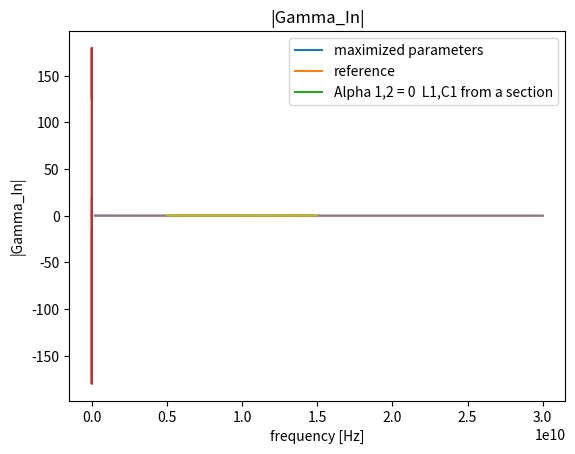

Here is the Python script that generated this plot:
import numpy as np
import matplotlib.pyplot as plt
import scipy.optimize
from scipy import optimize

#Question 1

def SolveTransmissionLine(N,Rg,l,L,C,f,ZL):
    w=2*np.pi*f
    dz = l/N
    factor_L = 1/(-2*dz*1j*w*L)
    factor_C = 1/(-2*dz*1j*w*C)
    M = np.zeros((2*N,2*N),dtype=complex)
    #Filling Egde conditions
    M[0][0]=1
    M[0][N]=Rg
    M[N-1][N-1]=1
    M[N-1][2*N-1]=-1*ZL
    M[2*N-1][N-1]=1/dz
    M[2*N-1][N-2]=-1/dz
    M[2*N-1][2*N-2]=(1j*w*L)/2
    M[2*N-1][2*N-1]=(1j*w*L)/2
    M[N][0]=-1/dz
    M[N][1]=1/dz
    M[N][N]=(1j*w*L)/2
    M[N][N+1]=(1j*w*L)/2
    #Fill the matrix
    for i in range(1,N-1):
            M[i][i]=1
            M[i][N+i-1]=factor_C
            M[i][N+i+1]=-factor_C
    for i in range(N+1,2*N-1):
            M[i][i]=1
            M[i][i-N-1]=factor_L
            M[i][i-N+1]=-factor_L
    b = np.zeros(2*N)
    b[0] = 1
    M_S = np.linalg.solve(M,b)
    V_array = M_S[0:N]
    I_array = M_S[N:2*N]
    Z_array = np.arange(0,N,1)*dz

    return V_array,I_array,Z_array

Solution = SolveTransmissionLine(2000,50,0.1,5*10**-7,8.88*10**-11,10**10,150)
N_a = Solution[2]

plt.plot(N_a,np.abs(Solution[0]))
plt.title("|V(z)| N=2000")
plt.xlabel("z [m]")
plt.ylabel("|V(z)| [V]")
plt.show()
plt.plot(N_a,np.abs(Solution[1]))
plt.xlabel("z [m]")
plt.ylabel("|I(z)| [A]")
plt.title("|I(z)| N=2000")
plt.show()
plt.plot(N_a,np.angle(Solution[0],deg=True))
plt.xlabel("z [m]")
plt.ylabel("phase(V(z)) [degree]")
plt.title("phase graph")
plt.show()
plt.plot(N_a,np.angle(Solution[1],deg=True))
plt.xlabel("z [m]")
plt.ylabel("phase(I(z)) [degree]")
plt.title("phase graph")
plt.show()

#Question 2
l=0.1
L_0 = 5*10**-7
C_0 = 8.88*10**-11
C_1 = 4.7140452*10**-12
L_1 = 5.3033008*10**-8
R_L = 150
Z_0 = 75
c = 3*10**8
f = 10**10
beta = 2*f*np.pi*np.sqrt(L_1*C_1)
Z_1 = np.sqrt(L_1/C_1)


def Gamma_In_abs(f):
    return abs((Z_1*(R_L+Z_1*1j*np.tan(2*np.pi*f*(L_1*C_1)**0.5*l/2))/(Z_1+1j*R_L*np.tan(2*np.pi*f*(L_1*C_1)**0.5*l/2))-Z_0)
               /(Z_1*(R_L+Z_1*1j*np.tan(2*np.pi*f*(L_1*C_1)**0.5*l/2))/(Z_1+1j*R_L*np.tan(2*np.pi*f*(L_1*C_1)**0.5*l/2))+Z_0))

f_array = np.linspace(0.5*10**10,1.5*10**10,1000)
ref = np.ones(len(f_array))*0.1
Gamma_Array = Gamma_In_abs(f_array)

#plot analytical solution - Descrete Rollback Towards Generator.

plt.plot(f_array,Gamma_Array,f_array,ref)
plt.title("|Gamma_In|")
plt.xlabel("frequency [Hz]")
plt.ylabel("|Gamma_In|")
plt.show()

def L(z,alpha_1,L1):
    return L1+alpha_1*((z-l/2)**2)

def C(z,alpha_2,C1):
    return C1+alpha_2*((z-l/2)**2)

# Try to Get Z_IN to the differential Line:
w = 10**10
N=200
dz=l/N

def get_GAMMA_IN_2(alpha1,alpha2,C1,L1,w_array):
    Z_temp = R_L
    for i in range(N,N//2,-1):
        L_temp = L(i*dz,alpha1,L1)
        C_temp = C(i*dz,alpha2,C1)
        beta = 2*np.pi*w_array*np.sqrt(L_temp*C_temp)
        Zc = np.sqrt(L_temp/C_temp)
        Z_in = Zc*(((Z_temp)+1j*Zc*np.tan(beta*dz))/((Zc+1j*Z_temp*np.tan(beta*dz))))
        Z_temp = Z_in
    GAMMA_IN = np.abs((Z_temp - Z_0)/(Z_temp + Z_0))
    return GAMMA_IN

# plot Gamma_In(f)

f_array_2 = np.linspace(0.02*10**10,3*10**10,5000)
ref_2 = np.ones(len(f_array_2))*0.1

# find MAX AND MIN Frequency And Bandwidth
def BandWidth(params):
    f_under = f_array_2[f_array_2 < 10**10]
    f_above = f_array_2[f_array_2 > 10**10]
    Gamma_Array_under = get_GAMMA_IN_2(params[0], params[1], params[2], params[3], f_under)
    Gamma_Array_above = get_GAMMA_IN_2(params[0], params[1], params[2], params[3], f_above)
    left_intersections = f_under[np.argwhere(np.diff(np.sign(0.1 - Gamma_Array_under))).flatten()]
    right_intersections = (f_above[np.argwhere(np.diff(np.sign(0.1 - Gamma_Array_above))).flatten()])
    if get_GAMMA_IN_2(params[0],params[1],params[2],params[3],10**10)>0.1:
        return 0
    if len(right_intersections)!=0 and len(left_intersections)!=0 :
        RBW = np.abs(10 * 10 - min(right_intersections))
        LBW = np.abs(10 ** 10 - max(left_intersections))
        return -2*min(RBW,LBW)
    return 0

# Finding ALPHA Parameters and L1,C1 that Minimize BANDWIDTH (UNCOMMENT if you want to search initial guesses):
# ar = []
# for i in range(10,15):
#     for j in range(13,19):
#         for k in range(1,9):
#             for p in range(1,9):
#                 minimized_params = optimize.minimize(BandWidth,np.array([(2+0.1*i)*10**-5,(2+0.1*j)*10**-10,C_1*k/2,L_1*p/2]),method='Nelder-Mead',
#                                      bounds = [(0,1),(0,1),(0,1),(0,1)])
#                 ar.append(int(str(i)+str(j)+str(k)+str(p)))
#                 ar.append(minimized_params.fun)
#
# np_array_view = np.array(ar)
# print(ar[(np.argmin(np.array(ar))-1)])
# print(ar)
# print(ar[np.argmin(np_array_view)])

results_final = optimize.minimize(BandWidth,np.array([(2+0.1*13)*10**-5,(2+0.1*16)*10**-10,C_1*4/2,L_1*2/2]),method='Nelder-Mead',
                                     bounds = [(0,1000),(0,1000),(0,1),(0,1)])
print(results_final)
alpha_1_final = results_final.x[0]
alpha_2_final = results_final.x[1]
L_1_best_final = results_final.x[3]
C_1_best_final = results_final.x[2]

alpha_1_array_final = np.ones(len(f_array_2)) * alpha_1_final
alpha_2_array_final = np.ones(len(f_array_2)) * alpha_2_final
L_1_best_array_final = np.ones(len(f_array_2)) * L_1_best_final
C_1_best_array_final = np.ones(len(f_array_2)) * C_1_best_final

Gamma_Array_2 = get_GAMMA_IN_2(alpha_1_array_final,alpha_2_array_final,C_1_best_array_final,L_1_best_array_final,f_array_2)

plt.plot(f_array_2,Gamma_Array_2,f_array_2,ref_2,f_array,Gamma_Array)
plt.title("|Gamma_In|")
plt.xlabel("frequency [Hz]")
plt.legend(["maximized parameters","reference","Alpha 1,2 = 0  L1,C1 from a section"])
plt.ylabel("|Gamma_In|")
plt.show()














options = ('A', 'B', 'C', 'D', 'E')

# first and second preferences
pref = [
    ['B', 'A'],  # contestant 1
    ['B', 'C'],  # contestant 2
    ['B', 'C'],  # contestant 3
    ['A', 'C'],  # contestant 4
    ['A', 'D']  # contestant 5
]
# output = ('A','B','E','C','D')























